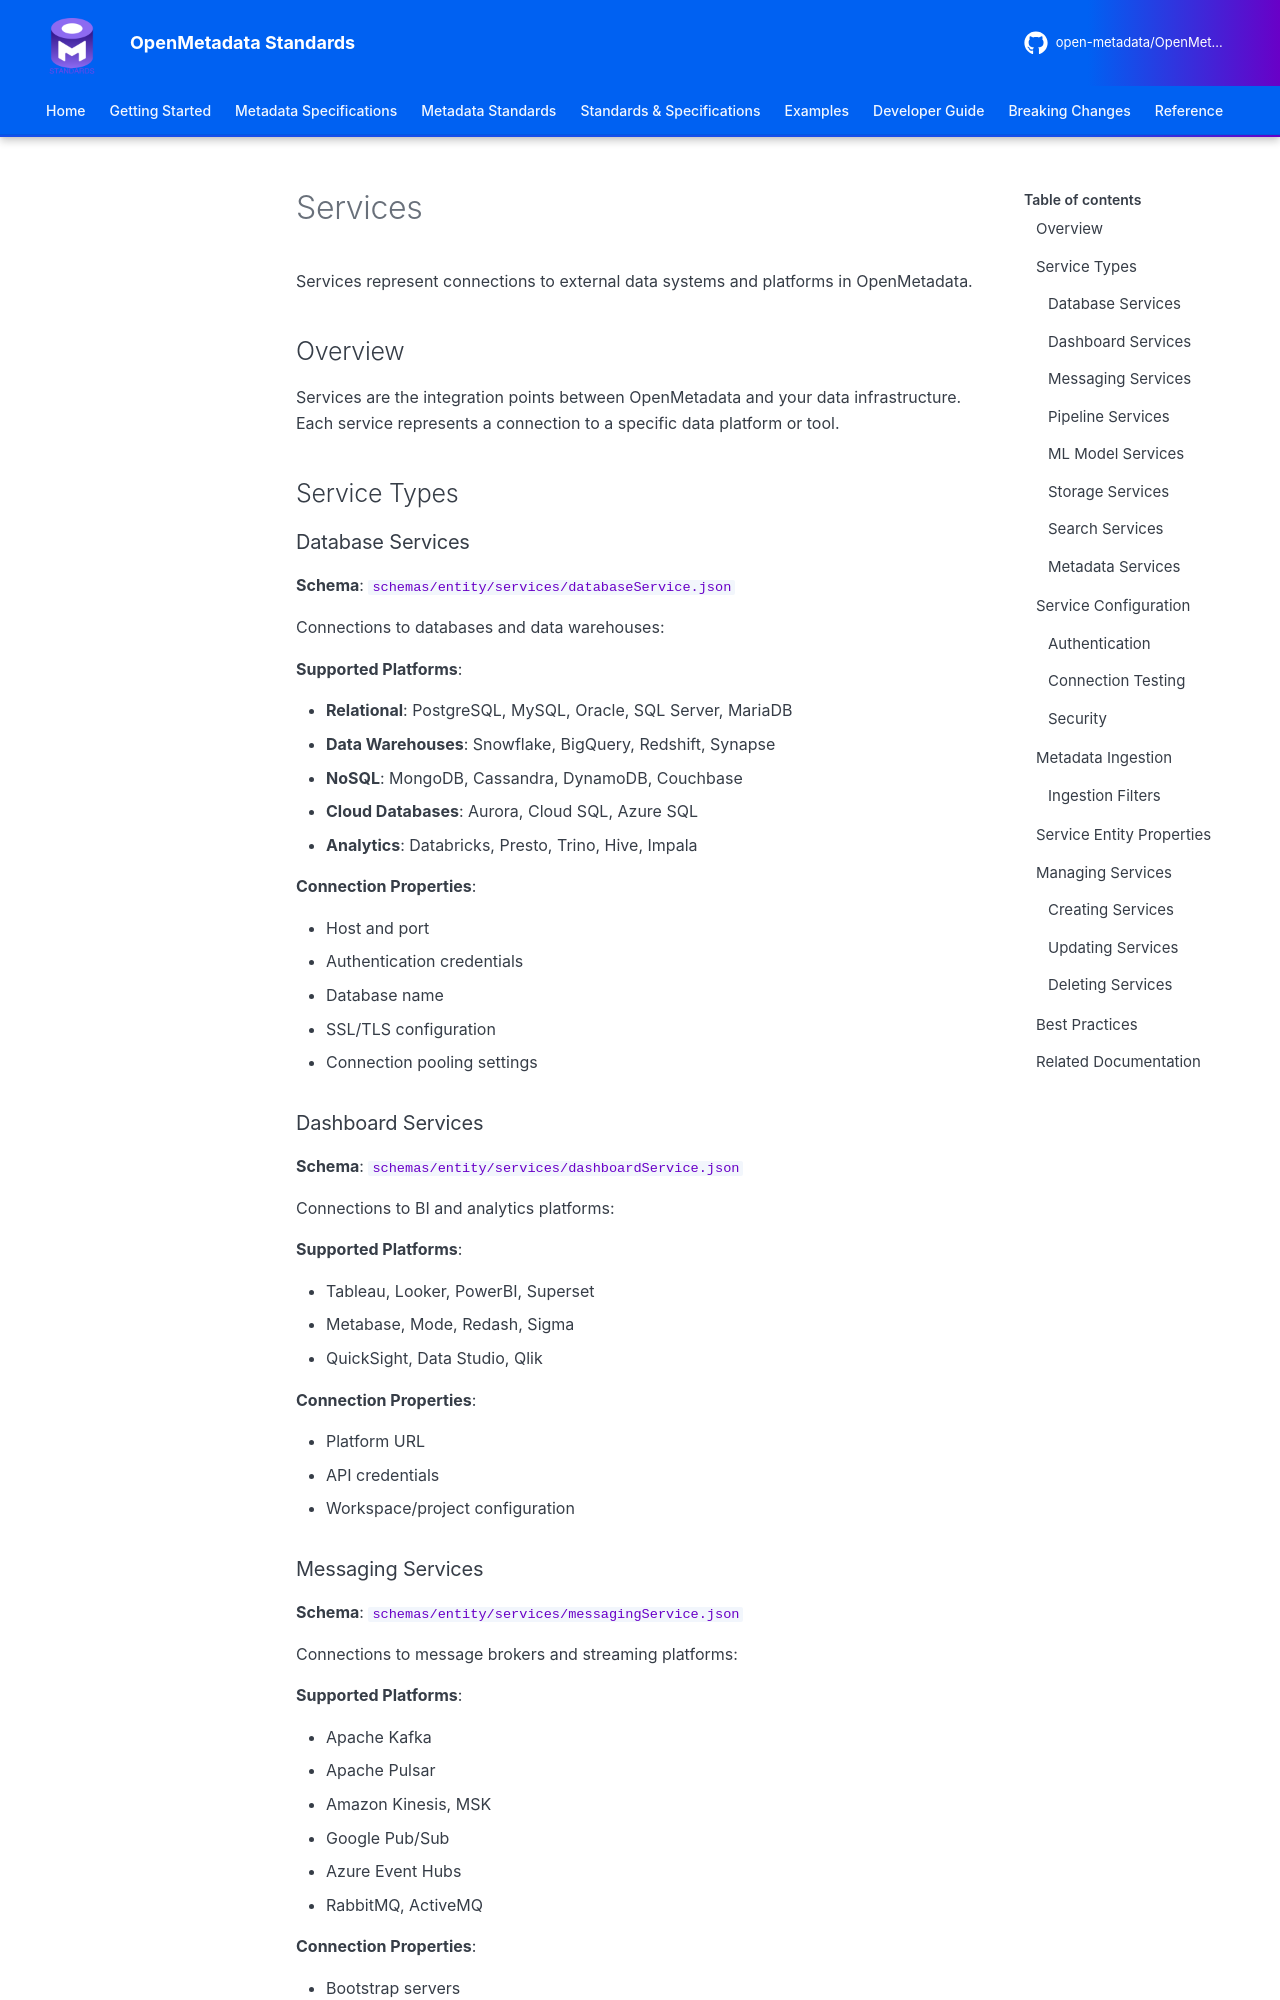

repository: open-metadata/OpenMetadataStandards · page: schemas/entity/services/index.html · generator: mkdocs


# Services

Services represent connections to external data systems and platforms in OpenMetadata.

## Overview

Services are the integration points between OpenMetadata and your data infrastructure. Each service represents a connection to a specific data platform or tool.

## Service Types

### Database Services

**Schema**: `schemas/entity/services/databaseService.json`

Connections to databases and data warehouses:

**Supported Platforms**:

- **Relational**: PostgreSQL, MySQL, Oracle, SQL Server, MariaDB
- **Data Warehouses**: Snowflake, BigQuery, Redshift, Synapse
- **NoSQL**: MongoDB, Cassandra, DynamoDB, Couchbase
- **Cloud Databases**: Aurora, Cloud SQL, Azure SQL
- **Analytics**: Databricks, Presto, Trino, Hive, Impala

**Connection Properties**:

- Host and port
- Authentication credentials
- Database name
- SSL/TLS configuration
- Connection pooling settings

### Dashboard Services

**Schema**: `schemas/entity/services/dashboardService.json`

Connections to BI and analytics platforms:

**Supported Platforms**:

- Tableau, Looker, PowerBI, Superset
- Metabase, Mode, Redash, Sigma
- QuickSight, Data Studio, Qlik

**Connection Properties**:

- Platform URL
- API credentials
- Workspace/project configuration
